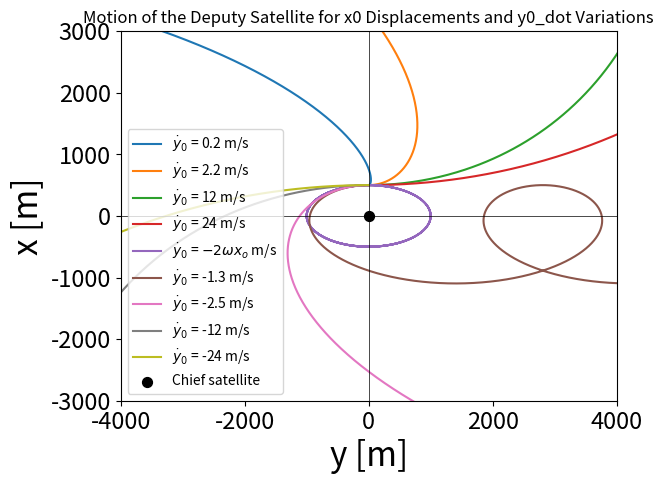

Here is the Python script that generated this plot:

import numpy as np
import matplotlib.pyplot as plt
from mpl_toolkits.mplot3d import Axes3D

mu = 398600.5 #km3/s2
r_tgt = 6378.137 + 400 #km
w = np.sqrt(mu/r_tgt**3) #rad/s



def relative_3Dmotion(t,x0,x0_dot,y0,y0_dot,z0,z0_dot,phi0,theta0,w):

    y_c0 = y0 - (2*x0_dot / w)
    y_c_dot = -6*w*x0 - 3*y0_dot
    x_c = -2*y_c_dot / (3*w)
    z_c = z0

    C = np.sqrt( (3*x0+2*y0_dot/w)**2 + (x0_dot/w)**2 )
    D = np.sqrt((z0_dot/w)**2 + z0**2)
    
    x = x_c  + C*np.sin(w*t + phi0)
    y = y_c0 + y_c_dot*t + 2*C*np.cos(w*t + phi0) 
    z = D*np.cos(w*t - theta0)

    return x,y,z 


def interceptor_3Dmotion(t,x0,x0_dot,y0,y0_dot,z0,z0_dot):
    
    x = x0_dot/w*np.sin(w*t) - (3*x0 + 2*y0_dot/w)*np.cos(w*t) + 2*(2*x0 + y0_dot/w)
    y = 2*(3*x0 + 2*y0_dot/w)*np.sin(w*t) + 2*x0_dot/w*np.cos(w*t) - 3*(2*x0 + y0_dot/w)*w*t + (y0 - 2*x0_dot/w)
    z = z0*np.cos(w*t) + z0_dot/w*np.sin(w*t)

    return x,y,z

def eccentricity(x,y):

    a = np.max(y)/2
    b = np.min(x)/2
    c = np.sqrt(a**2 - b**2)

    e = c/a
    return e,a


test1 = 0
test2 = 0
test3 = 0
test4 = 0
test5 = 0
test6 = 0
test7 = 1
test8 = 0



#------------------1. Deputy Satellite Motion for x0 and y0 Displacements, x0_dot and y0_dot Variations----------------------
if (test1):

    t = np.linspace(0, 10000, 100000)
    x0_dot_list = [0.05, 0.01, 0.0]

    # Loop over different values of x0_dot
    for x0_dot in x0_dot_list:

        x0, y0, y0_dot = 25 , 100 , -0.04415 
        x,y,z = interceptor_3Dmotion(t,x0,x0_dot,y0,y0_dot,0,0)
        plt.plot(y, x, label='x0_dot = {:.2f} m/s'.format(x0_dot))

        x0, y0, y0_dot = -25 , -100 , 0.04415
        x,y,z = interceptor_3Dmotion(t,x0,-x0_dot,y0,y0_dot,0,0)
        plt.plot(y, x, label='x0_dot = -{:.2f} m/s'.format(x0_dot))

    # Add points for starting positions
    plt.scatter(100, 25, marker='o', s=50, color='black', label='Initial point')
    plt.scatter(-100, -25, marker='o', s=50, color='black')

    # Plot graphs
    plt.xlim([-250, 250])
    plt.ylim([-150, 150])
    plt.xlabel('y [m]')
    plt.ylabel('x [m]')
    plt.title('Deputy Satellite motion for x0 and y0 Displacements, x0_dot and y0_dot Variations')






#--------------2. Motion of the Deputy Satellite for Various x0 Displacements-------------
if (test2):
    # compute satellite position over time
    t = np.linspace(0, 10000, 100000)
    x0_list = [100, 200, 300, 400] #[m]

    z0,z0_dot,phi0,theta0 = 0,0,0,0

    # Loop over different values of x0_dot
    x0_dot, y0, y0_dot = 0.0 , 0.0 , -2*w*x0_list[0]     #Set y0_dot=-3*w*x0/2 to obtain a straight line (C=0) and to -2wx0 to have ellipse
    x,y,z = relative_3Dmotion(t,x0_list[0] ,x0_dot,y0,y0_dot,z0,z0_dot,phi0,theta0,w)
    plt.plot(y, x, label=r'$x_0$ = 100 m')

    x0_dot, y0, y0_dot = 0.0 , 0.0 , -2*w*x0_list[1]     
    x,y,z = relative_3Dmotion(t,x0_list[1] ,x0_dot,y0,y0_dot,z0,z0_dot,phi0,theta0,w)
    plt.plot(y, x, label=r'$x_0$ = 200 m')

    x0_dot, y0, y0_dot = 0.0 , 0.0 , -2*w*x0_list[2]    
    x,y,z = relative_3Dmotion(t,x0_list[2] ,x0_dot,y0,y0_dot,z0,z0_dot,phi0,theta0,w)
    plt.plot(y, x, label=r'$x_0$ = 300 m')

    x0_dot, y0, y0_dot = 0.0 , 0.0 , -2*w*x0_list[3]   
    x,y,z = relative_3Dmotion(t,x0_list[3] ,x0_dot,y0,y0_dot,z0,z0_dot,phi0,theta0,w)
    plt.plot(y, x, label=r'$x_0$ = 400 m')


    plt.scatter(0,0,color='k',label='Chief satellite')
    plt.axhline(y=0, color='black', linewidth=0.5)
    plt.axvline(x=0, color='black', linewidth=0.5)

    plt.xlabel('y [m]', fontsize=24)
    plt.ylabel('x [m]', fontsize=24)
    plt.title('Motion of the deputy satellite for Various x0 Displacements')

    plt.legend(loc='upper right',fontsize=17)
    plt.tick_params(axis='both', labelsize=17)





#------------------3. Motion of the Deputy Satellite for x0_dot Variations (no other dispalcement)-----------------------

if (test3):
    t = np.linspace(0, 10000, 100000)
    x0_dot_list = [0.5, 1, 5, 10, 50]

    x0, y0, y0_dot = 0.0 , 0.0 , 0.0  #set y0=2*x0_dot/w affect the center of the ellipse
    x,y,z = interceptor_3Dmotion(t,x0,x0_dot_list[0],y0,y0_dot,0,0)
    plt.plot(y, x, label= r'$\dot{x}_0$ = 0.5 m/s')
    x,y,z = interceptor_3Dmotion(t,x0,x0_dot_list[1],y0,y0_dot,0,0)
    plt.plot(y, x, label= r'$\dot{x}_0$ = 1 m/s')
    x,y,z = interceptor_3Dmotion(t,x0,x0_dot_list[2],y0,y0_dot,0,0)
    plt.plot(y, x, label= r'$\dot{x}_0$ = 5 m/s')
    x,y,z = interceptor_3Dmotion(t,x0,x0_dot_list[3],y0,y0_dot,0,0)
    plt.plot(y, x, label= r'$\dot{x}_0$ = 10 m/s')
    x,y,z = interceptor_3Dmotion(t,x0,x0_dot_list[4],y0,y0_dot,0,0)
    plt.plot(y, x, label= r'$\dot{x}_0$ = 50 m/s')

    x,y,z = interceptor_3Dmotion(t,x0,-x0_dot_list[0],y0,y0_dot,0,0)
    plt.plot(y, x, label= r'$\dot{x}_0$ = -0.5 m/s')
    x,y,z = interceptor_3Dmotion(t,x0,-x0_dot_list[1],y0,y0_dot,0,0)
    plt.plot(y, x, label= r'$\dot{x}_0$ = -1 m/s')
    x,y,z = interceptor_3Dmotion(t,x0,-x0_dot_list[2],y0,y0_dot,0,0)
    plt.plot(y, x, label= r'$\dot{x}_0$ = -5 m/s')
    x,y,z = interceptor_3Dmotion(t,x0,-x0_dot_list[3],y0,y0_dot,0,0)
    plt.plot(y, x, label= r'$\dot{x}_0$ = -10 m/s')
    x,y,z = interceptor_3Dmotion(t,x0,-x0_dot_list[4],y0,y0_dot,0,0)
    plt.plot(y, x, label= r'$\dot{x}_0$ = -50 m/s')



    # Loop over different values of x0_dot
    for x0_dot in x0_dot_list:

        x0, y0, y0_dot = 0.0 , 0.0 , 0.0  
        x,y,z = interceptor_3Dmotion(t,x0,x0_dot,y0,y0_dot,0,0)
        plt.plot(y, x, label= r'$\dot{x}_0$ = {:.2f} m/s')

        x0, y0, y0_dot = 0.0 , 0.0 , 0.0 
        x,y,z = interceptor_3Dmotion(t,x0,-x0_dot,y0,y0_dot,0,0)


    # Plot the target satellite
    plt.scatter(0, 0, color='k', label='Chief satellite')

    plt.legend()
    plt.xlabel('y [m]')
    plt.ylabel('x [m]')
    plt.title('Motion of the deputy satellite for x0_dot Variations (no other dispalcement)')
    plt.xlim([-3000, 3000])
    plt.ylim([-2000, 2000])




#------------------3bis. Motion of the Deputy Satellite for x0_dot Variations (no other dispalcement)-----------------------
if (test4):
    t = np.linspace(0, 10000, 100000)
    x0_dot_list = [0.5, 1, 5, 10, 50]

    # Loop over different values of x0_dot
    for x0_dot in x0_dot_list:

        x0 = 200.0
        y0 = 2*x0_dot/w   #set y0=-2*x0_dot/w affect the center of the ellipse
        y0_dot = -2*w*x0
        x,y,z = relative_3Dmotion(t,x0,x0_dot,y0,y0_dot,0,0,0,0,w)
        plt.plot(y, x, label='x0_dot = {:.2f} m/s'.format(x0_dot))


    # Return the eccentricity of the orbit
    e,a = eccentricity(x,y)
    print('eccentricity =',e)
    print('semimajor axis =',a)

    # Plot the target satellite
    plt.scatter(0, 0, color='r', label='Target satellite')

    plt.xlabel('y (m)')
    plt.ylabel('x (m)')
    plt.title('Motion of the Deputy Satellite (bis) for x0_dot Variations (no other dispalcement)')





#------------------5. Motion of the Deputy Satellite for y0_dot Variations (no other dispalcement)-----------------------
if (test5):
    t = np.linspace(0, 10000, 100000)
    #y0_dot_list = [-0.117744] #for x0=50 m/s
    #y0_dot_list = [-11.7744]
    y0_dot_list = [0.113, 0.25, 0.5, 1, 5, 10, 50]

    # Loop over different values of x0_dot
    for y0_dot in y0_dot_list:
        x0 = 5000
        x0_dot = 500 
        y0 = 2*x0_dot/w   #with this y0 value, the initial center of the ellipse will be about the target
        x,y,z = relative_3Dmotion(t,x0,x0_dot,y0,y0_dot,0,0,0,0,w)
        plt.plot(y, x, label='y0_dot = {:.3f} m/s'.format(y0_dot))

    # Return the eccentricity of the orbit
    e,a = eccentricity(x,y)
    print('eccentricity =',e)
    print('semimajor axis =',a)

    # Plot the target satellite
    plt.scatter(0, 0, color='r', label='Target satellite')

    plt.xlabel('y (m)')
    plt.ylabel('x (m)')
    plt.title('Motion of the Interceptor for y0_dot Variations (no other dispalcement)')

    plt.axhline(y=0, color='black', linewidth=0.5)
    plt.axvline(x=0, color='black', linewidth=0.5)




#----------------------6. Motion of the Deputy Satellite for x0 displacements and x0_dot variations-------------------
if (test6):
    t = np.linspace(0, 10000, 100000)
    x0_dot_list = [0.5, 1, 5.0, 10, 50] #[m/s]

    # Loop over different values of x0_dot
    for x0_dot in x0_dot_list:

        x0, y0, y0_dot = 50 , 0 , 0.0
        x,y,z = interceptor_3Dmotion(t,x0,-x0_dot,y0,y0_dot,0,0)
        plt.plot(y, x, label='x0_dot = -{:.1f} m/s'.format(x0_dot))

    # add points for starting positions
    plt.scatter(0, 50, marker='o', s=50, color='black', label='Initial point')

    # Plot graphs
    plt.xlim([-3000, 3000])
    plt.ylim([-2000, 2000])
    plt.xlabel('y [m]')
    plt.ylabel('x [m]')
    plt.title('Motion of the Deputy Satellite for x0 Displacements and x0_dot Variations')

    plt.axhline(y=0, color='black', linewidth=0.5)
    plt.axvline(x=0, color='black', linewidth=0.5)





#----------------------7. Motion of the Deputy Satellite for x0 displacements and y0_dot variations-------------------
if (test7):
    z0,z0_dot = 0,0
    t = np.linspace(0, 20000, 10000)
    y0_dot_list1 = [0.2, 2.2, 12, 24] #[m/s]
    y0_dot_list2 = [-2*w*500, -1.3, -2.5, -12, -24] #Notice the special case of an “orbit” (with target satellite being the center) at –0.117 m/s (=-2wx0).

    x0, y0, x0_dot = 500.0 , 0.0 , 0.0
    x,y,z = interceptor_3Dmotion(t,x0,x0_dot,y0,y0_dot_list1[0],z0,z0_dot) 
    plt.plot(y, x, label= r'$\dot{y}_0$ = 0.2 m/s')
    x,y,z  = interceptor_3Dmotion(t,x0,x0_dot,y0,y0_dot_list1[1],z0,z0_dot)
    plt.plot(y, x, label= r'$\dot{y}_0$ = 2.2 m/s')
    x,y,z  = interceptor_3Dmotion(t,x0,x0_dot,y0,y0_dot_list1[2],z0,z0_dot)
    plt.plot(y, x, label= r'$\dot{y}_0$ = 12 m/s')
    x,y,z  = interceptor_3Dmotion(t,x0,x0_dot,y0,y0_dot_list1[3],z0,z0_dot)
    plt.plot(y, x, label= r'$\dot{y}_0$ = 24 m/s')

    x,y,z  = interceptor_3Dmotion(t,x0,x0_dot,y0,y0_dot_list2[0],z0,z0_dot)
    plt.plot(y, x, label= r'$\dot{y}_0$ = $-2\omega x_o$ m/s')
    x,y,z  = interceptor_3Dmotion(t,x0,x0_dot,y0,y0_dot_list2[1],z0,z0_dot)
    plt.plot(y, x, label= r'$\dot{y}_0$ = -1.3 m/s')
    x,y,z  = interceptor_3Dmotion(t,x0,x0_dot,y0,y0_dot_list2[2],z0,z0_dot)
    plt.plot(y, x, label= r'$\dot{y}_0$ = -2.5 m/s')
    x,y,z  = interceptor_3Dmotion(t,x0,x0_dot,y0,y0_dot_list2[3],z0,z0_dot)
    plt.plot(y, x, label= r'$\dot{y}_0$ = -12 m/s')
    x,y,z  = interceptor_3Dmotion(t,x0,x0_dot,y0,y0_dot_list2[4],z0,z0_dot)
    plt.plot(y, x, label= r'$\dot{y}_0$ = -24 m/s')

    # add points for starting positions
    plt.scatter(0, 0, marker='o', s=50, color='black', label='Chief satellite')

    # Plot graphs
    plt.xlim([-4000, 4000])
    plt.ylim([-3000, 3000])
    plt.xlabel('y [m]', fontsize=24) 
    plt.ylabel('x [m]', fontsize=24)
    plt.title('Motion of the Deputy Satellite for x0 Displacements and y0_dot Variations')

    plt.axhline(y=0, color='black', linewidth=0.5)
    plt.axvline(x=0, color='black', linewidth=0.5)

    plt.legend(fontsize=17) #17
    plt.tick_params(axis='both', labelsize=17)




#--------------------8. Relative Motion of the Deputy Satellite with a z Variation--------------------

if (test8):
    t = np.linspace(0, 20000, 10000)
    x0_list = [50] #[m/s]

    fig = plt.figure()
    ax = fig.add_subplot(111, projection='3d')

    for x0 in x0_list:

        if x0==50:
            x0_dot = 0.0
            y0, y0_dot, z0, z0_dot = 2*x0_dot/w , -2*w*x0 , 50 , 0.
            x2,y2,z2 = relative_3Dmotion(t,x0,x0_dot,y0,y0_dot,z0,z0_dot,0,np.radians(90),w)
            x3,y3,z3 = relative_3Dmotion(t,x0,x0_dot,y0,y0_dot,z0,z0_dot,0,np.radians(0),w)
            ax.plot(x2, y2, z2,label= r'$\theta_0$ = 90°')
            ax.plot(x3, y3, z3,label= r'$\theta_0$ = 0°')

    ax.scatter(0, 0, 0, marker='o', s=50, color='black', label='Chief satellite')

    ax.set_xlabel('x [m]')
    ax.set_ylabel('y [m]')
    ax.set_zlabel('z [m]')


plt.legend()
plt.show()



